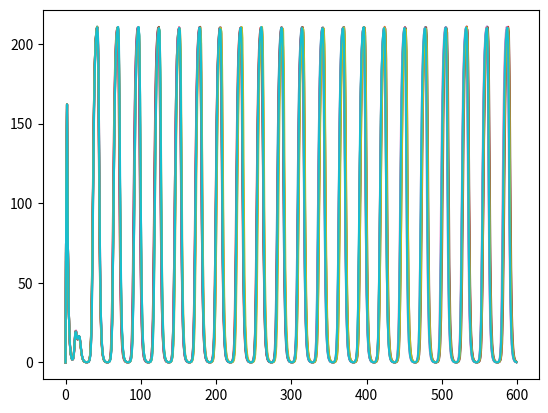

Python code for this plot:
import numpy as np
import matplotlib.pyplot as plt
import random

nCell = 10
##constantes
n = 2
alpha = 216
kappa = 20
k_s0 = 1
k_s1 = 0.01
t = 600
eta = 2.0
Q = 0.8
beta = []
for i in range(nCell):
    beta.append(random.gauss(1,0.05))
tau = 0.5 ##a voir

##initialisation des matrices
a = np.zeros((nCell, t))
b = np.zeros((nCell, t))
c = np.zeros((nCell, t))

A = np.zeros((nCell, t))
B = np.zeros((nCell, t))
C = np.zeros((nCell, t))

S = np.zeros((nCell, t))
Se = np.zeros((nCell, t))

a[:,0] = 0
b[:,0] = 0
c[:,0] = 0

A[:,0] = 0
B[:,0] = 0
C[:,0] = 0

S[:,0] = 0
Se[:,0] = 0

time = np.arange(0,t)

for j in range(0, t-1):
    for i in range(0, nCell):
        beta= random.gauss(1,0.05)
        a[i,j+1] = a[i,j] + tau *(-a[i,j]+(alpha/(1+C[i,j]**n)))
        b[i,j+1] = b[i,j] + tau *(-b[i,j]+(alpha/(1+A[i,j]**n)))
        c[i,j+1] = c[i,j] + tau *(-c[i,j]+(alpha/(1+B[i,j]**n))+(kappa*S[i,j]/1+S[i,j]))

        A[i,j+1] = A[i,j]+ tau*(beta*(a[i,j]-A[i,j]))
        B[i,j+1] = B[i,j]+ tau*(beta*(b[i,j]-B[i,j]))
        C[i,j+1] = C[i,j]+ tau*(beta*(c[i,j]-C[i,j]))

        S[i,j+1] = S[i,j]+tau*((-k_s0*S[i,j])+(k_s1*A[i,j])-(eta*(S[i,j]-Se[i,j])))

        Se[i,j] = Q*np.mean(S[:,j])

#plt.plot(time,amplitude_a,label="a[i]")
for i in range(nCell):
    plt.plot(time,b[i])
#plt.plot(time,amplitude_c, label="c[i]")
#plt.plot(time, amplitude_Se, label="Se[i]")
#plt.plot(time,amplitude_S, label ="S[i]")

plt.show()
